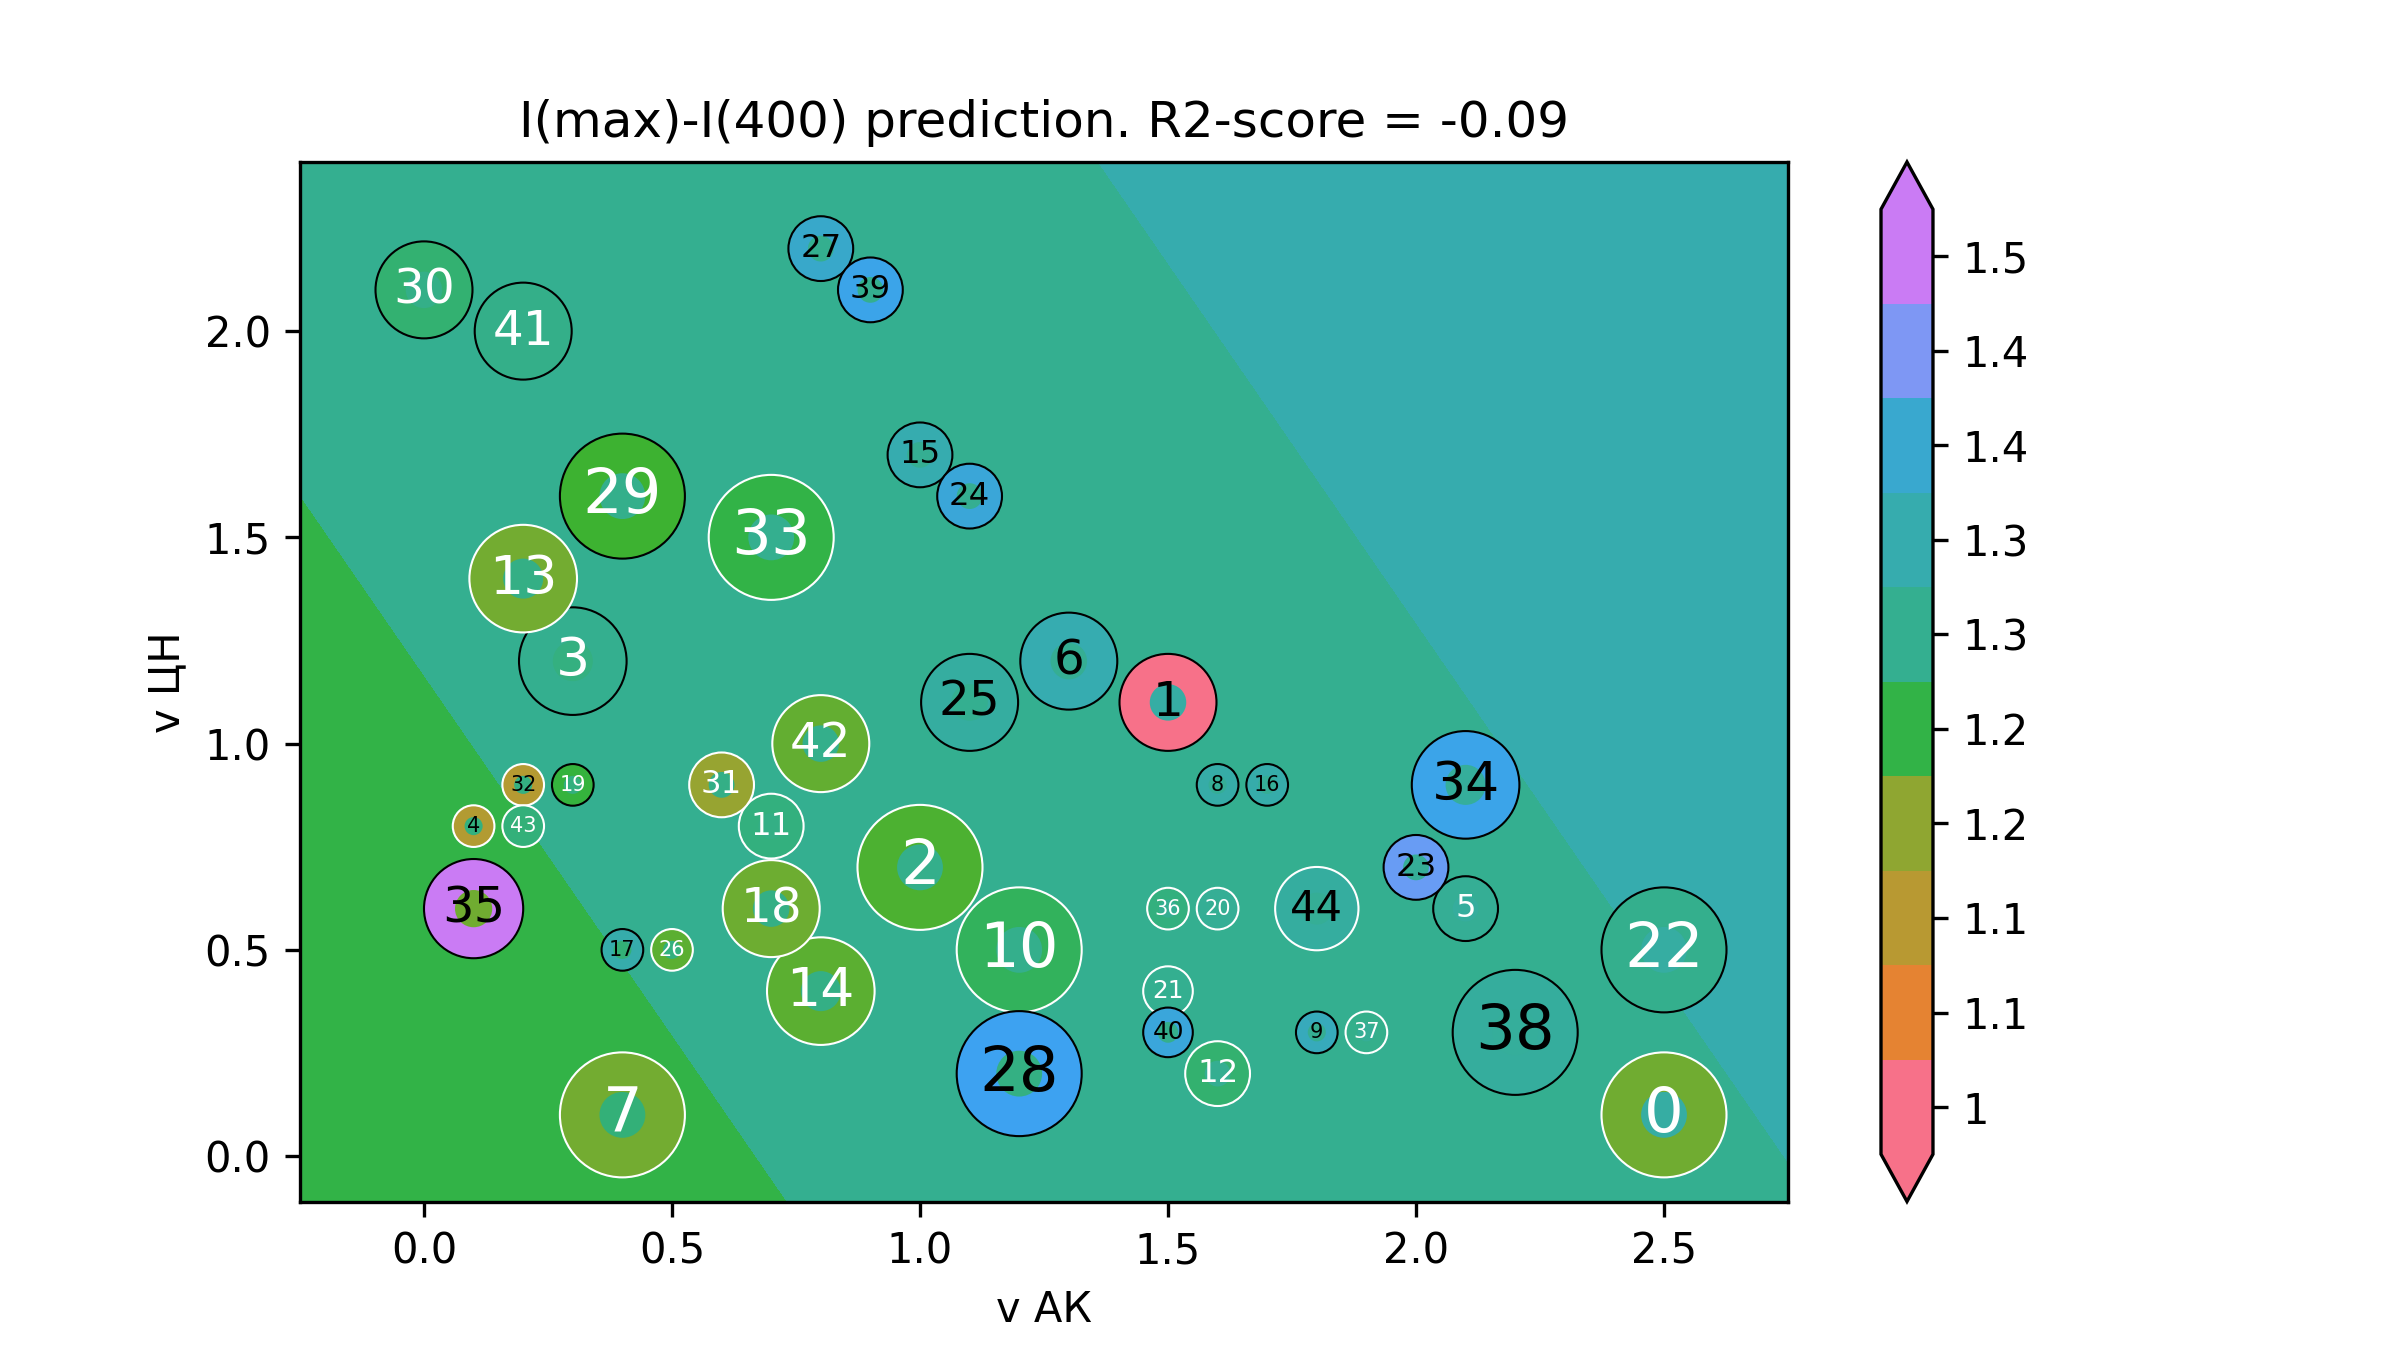

The data file committed next to this chart (first rows):
v АК, v ЦН, I(max)-I(400)
-0.5, -0.32, 1.219
-0.4824, -0.32, 1.219
-0.4648, -0.32, 1.22
-0.4472, -0.32, 1.22
-0.4296, -0.32, 1.221
-0.4121, -0.32, 1.221
-0.3945, -0.32, 1.222
-0.3769, -0.32, 1.222
-0.3593, -0.32, 1.222
-0.3417, -0.32, 1.223
-0.3241, -0.32, 1.223
-0.3065, -0.32, 1.224
-0.2889, -0.32, 1.224
-0.2714, -0.32, 1.225
-0.2538, -0.32, 1.225
-0.2362, -0.32, 1.226
-0.2186, -0.32, 1.226
-0.201, -0.32, 1.227
-0.1834, -0.32, 1.227
-0.1658, -0.32, 1.228
-0.1482, -0.32, 1.228
-0.1307, -0.32, 1.229
-0.1131, -0.32, 1.229
-0.09548, -0.32, 1.23
-0.07789, -0.32, 1.23
-0.0603, -0.32, 1.231
-0.04271, -0.32, 1.231
-0.02513, -0.32, 1.231
-0.007538, -0.32, 1.232
0.01005, -0.32, 1.232
0.02764, -0.32, 1.233
0.04523, -0.32, 1.233
0.06281, -0.32, 1.234
0.0804, -0.32, 1.234
0.09799, -0.32, 1.235
0.1156, -0.32, 1.235
0.1332, -0.32, 1.236
0.1508, -0.32, 1.236
0.1683, -0.32, 1.237
0.1859, -0.32, 1.237
0.2035, -0.32, 1.238
0.2211, -0.32, 1.238
0.2387, -0.32, 1.239
0.2563, -0.32, 1.239
0.2739, -0.32, 1.239
0.2915, -0.32, 1.24
0.309, -0.32, 1.24
0.3266, -0.32, 1.241
0.3442, -0.32, 1.241
0.3618, -0.32, 1.242
0.3794, -0.32, 1.242
0.397, -0.32, 1.243
0.4146, -0.32, 1.243
0.4322, -0.32, 1.244
0.4497, -0.32, 1.244
0.4673, -0.32, 1.245
0.4849, -0.32, 1.245
0.5025, -0.32, 1.246
0.5201, -0.32, 1.246
0.5377, -0.32, 1.247
... 39,940 more rows
